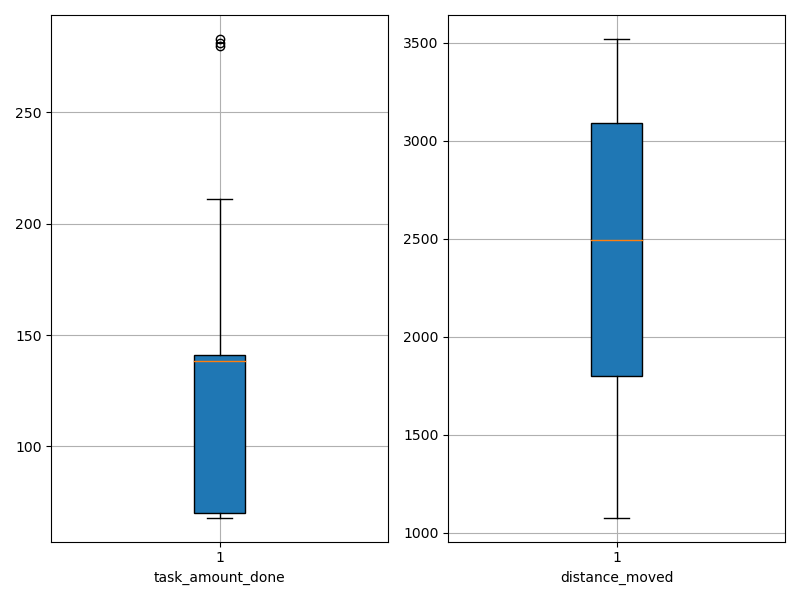

Values plotted in this chart, from the file beside it:
agent_id, task_amount_done, distance_moved
0, 70.0, 3043
1, 138.0, 2088
2, 70.0, 2039
3, 139.0, 1077
4, 281.0, 3105
5, 141.0, 2716
6, 140.0, 2974
7, 70.0, 1992
8, 68.0, 1322
9, 139.0, 1081
10, 70.0, 3428
11, 208.0, 3313
12, 69.0, 1677
13, 70.0, 3161
14, 70.0, 1639
15, 280.0, 3325
16, 141.0, 2639
17, 70.0, 1735
18, 140.0, 2842
19, 69.0, 2031
20, 69.0, 3519
21, 139.0, 3256
22, 211.0, 3304
23, 70.0, 2079
24, 142.0, 2345
25, 140.0, 1215
26, 142.0, 1426
27, 70.0, 2265
28, 71.0, 3033
29, 283.0, 2955
